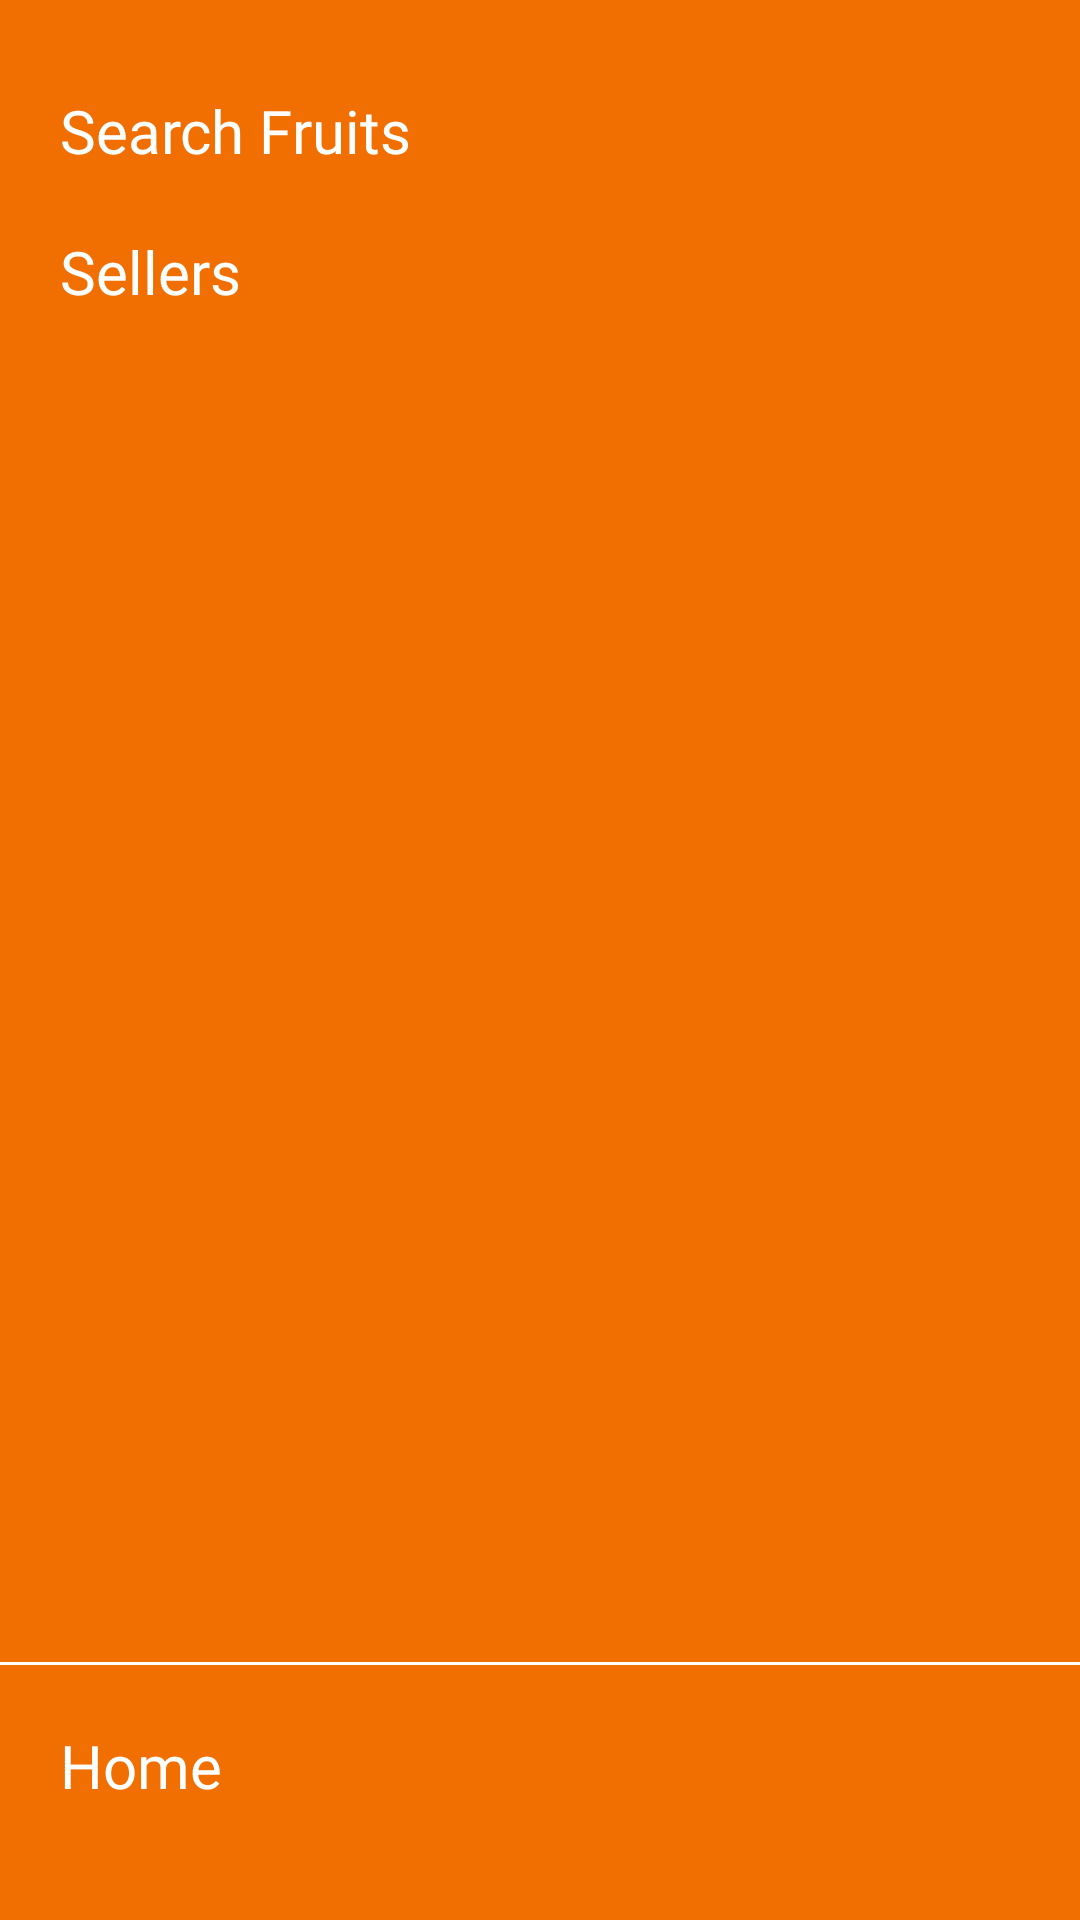

Write the Android layout XML for this screen, with the resource values it uses.
<!-- AndroidManifest.xml: application theme Theme.Fruitseason -->
<!-- res/layout/nav_drawer_buyer.xml -->
<?xml version="1.0" encoding="utf-8"?>
<LinearLayout
    xmlns:android="http://schemas.android.com/apk/res/android"
    android:orientation="vertical"
    android:layout_width="match_parent"
    android:layout_height="match_parent"
    android:background="@color/orange"
    >
    <TextView
        android:layout_width="wrap_content"
        android:layout_height="wrap_content"
        android:id="@+id/searchFruits"
        android:fontFamily="@font/montserrat_medium"
        android:text="Search Fruits"
        android:layout_marginTop="30dp"
        android:layout_marginLeft="20dp"
        android:textColor="@color/white"
        android:textSize="20dp" />
    <TextView
        android:layout_width="wrap_content"
        android:layout_height="wrap_content"
        android:id="@+id/sellers"
        android:fontFamily="@font/montserrat_medium"
        android:text="Sellers"
        android:layout_marginTop="20dp"
        android:layout_marginLeft="20dp"
        android:textColor="@color/white"
        android:textSize="20dp" />
    <View
        android:layout_width="match_parent"
        android:layout_height="1dp"
        android:layout_marginTop="450dp"
        android:background="@color/white"/>

    <TextView
        android:layout_width="wrap_content"
        android:layout_height="wrap_content"
        android:id="@+id/home"
        android:fontFamily="@font/montserrat_medium"
        android:text="Home"
        android:layout_marginTop="20dp"
        android:layout_marginLeft="20dp"
        android:textColor="@color/white"
        android:textSize="20dp" />


</LinearLayout>
<!-- resources referenced by this layout -->
<resources>
  <color name="orange">#F16E00</color>
  <color name="white">#FFFFFFFF</color>
  <style name="Theme.Fruitseason" parent="Base.Theme.Fruitseason" />
  <style name="Base.Theme.Fruitseason" parent="Theme.Material3.DayNight.NoActionBar">
          
          
          <item name="colorPrimary">@color/orange</item>
      </style>
</resources>
